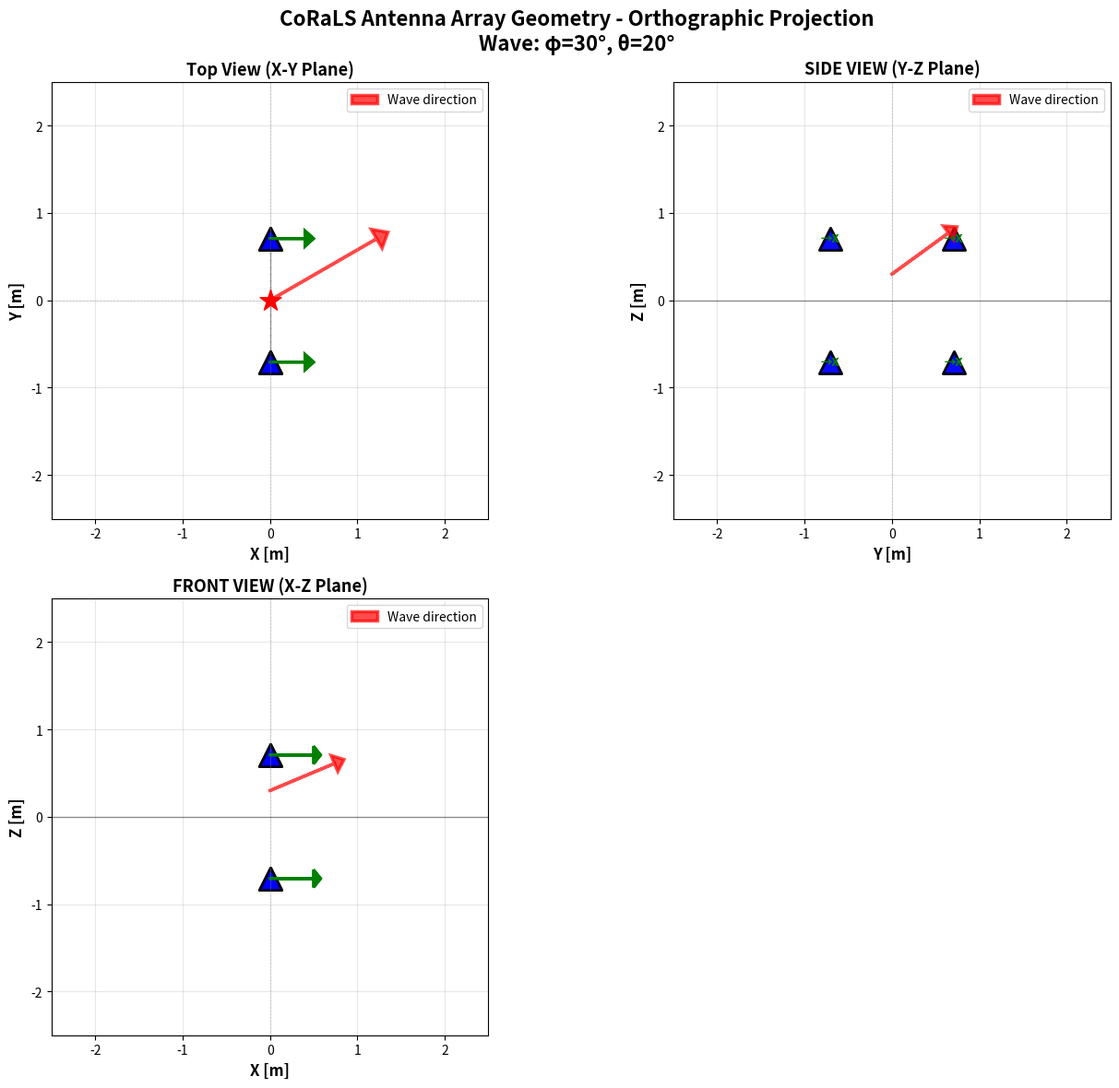

Write the Python code that produced this figure. (Note: this script raises an exception after producing the figure.)
import numpy as np

# 8 channels: 4 physical antennas × 2 pols (H,V)
# Channels 0-3: H-pol, Channels 4-7: V-pol
num_antennas = 8

ritc_sample_rate = 4  # GHz
ritc_sample_step = 1/ritc_sample_rate  # ns

# Antenna positions in x-z plane (y=0)
span = 2
d = span/(2*np.sqrt(2))  # d = 1/√2 ≈ 0.707 m
xpos = [0, 0,  0,  0,  0, 0,  0,  0]
ypos = [d, d, -d, -d,  d, d, -d, -d]
zpos = [d, -d, -d, d,  d, -d, -d, d]

phi_tilt   = [0, 0, 0, 0,   # H-pol boresight pointing (phi)
              0, 0, 0, 0]   # V-pol
theta_tilt = [0, 0, 0, 0,   # H-pol boresight pointing (theta)
              0, 0, 0, 0]   # V-pol

x_ant = np.array(xpos)
y_ant = np.array(ypos)
z_ant = np.array(zpos)
r_ant = np.sqrt(x_ant**2 + y_ant**2 + z_ant**2)
phi_ant = np.array(phi_tilt)
theta_ant = np.array(theta_tilt)

center_x = np.mean(x_ant[:4])  # Use first 4 positions for center
center_y = np.mean(y_ant[:4])
center_z = np.mean(z_ant[:4])

def drawPayload(incoming_wave=False, phi=0, theta=0):
    import matplotlib.pyplot as plt
    from mpl_toolkits.mplot3d import Axes3D

    fig = plt.figure(figsize=(14, 7))
    
    # 3D view
    ax = fig.add_subplot(121, projection='3d')
    
    ax.scatter(xpos[:4], ypos[:4], zpos[:4], marker='^', color='blue', s=300, 
               alpha=0.8, edgecolors='black', linewidth=2, label='H-pol')

    ax.scatter(xpos[4:], ypos[4:], zpos[4:], marker='s', color='red', s=200, 
               alpha=0.6, edgecolors='black', linewidth=2, label='V-pol')
    
    arrow_length = 0.5
    for i in range(4):
        theta_rad = np.radians(theta_ant[i])
        phi_rad = np.radians(phi_ant[i])
        dx = np.cos(theta_rad) * np.cos(phi_rad)
        dy = np.cos(theta_rad) * np.sin(phi_rad)
        dz = np.sin(theta_rad)
        ax.quiver(xpos[i], ypos[i], zpos[i], dx*arrow_length, dy*arrow_length, dz*arrow_length,
                 color='green', arrow_length_ratio=0.3, linewidth=2)
        ax.text(xpos[i], ypos[i], zpos[i]+0.3, f'Ch{i}(H)\nCh{i+4}(V)', 
                fontsize=10, fontweight='bold', ha='center')
    
    ax.scatter([center_x], [center_y], [center_z], marker='*', color='red', s=400, label='Center')
    
    if incoming_wave:
        r = 2.5
        x_planewave = r * np.cos(np.radians(theta)) * np.cos(np.radians(phi))
        y_planewave = r * np.cos(np.radians(theta)) * np.sin(np.radians(phi))
        z_planewave = r * np.sin(np.radians(theta))
        
        ax.quiver(0, 0, 1, x_planewave, y_planewave, z_planewave-1,
                 color='red', arrow_length_ratio=0.2, linewidth=3, alpha=0.7, label=f'Wave φ={phi}°, θ={theta}°')
    
    ax.set_xlabel('X [m]', fontsize=12, fontweight='bold')
    ax.set_ylabel('Y [m]', fontsize=12, fontweight='bold')
    ax.set_zlabel('Z [m]', fontsize=12, fontweight='bold')
    ax.set_title('3D Antenna Array', fontsize=14, fontweight='bold')
    
    max_range = 2.5
    ax.set_xlim([-max_range, max_range])
    ax.set_ylim([-max_range, max_range])
    ax.set_zlim([-1, max_range])
    ax.legend()
    ax.grid(True, alpha=0.3)
    
    # 2D side view (x-z plane)
    ax2 = fig.add_subplot(122)
    ax2.scatter(xpos, zpos, marker='^', color='blue', s=300, alpha=0.8, edgecolors='black', linewidth=2)
    
    for i in range(num_antennas):
        theta_rad = np.radians(theta_ant[i])
        phi_rad = np.radians(phi_ant[i])
        dx = np.cos(theta_rad) * np.cos(phi_rad)
        dz = np.sin(theta_rad)
        ax2.arrow(xpos[i], zpos[i], dx*arrow_length, dz*arrow_length,
                 head_width=0.2, head_length=0.1, fc='green', ec='green', linewidth=2)
        ax2.text(xpos[i], zpos[i]+0.15, f'A{i+1}', fontsize=12, fontweight='bold', ha='center')
    
    ax2.axhline(y=0, color='k', linestyle='--', alpha=0.3, linewidth=1)
    ax2.axvline(x=0, color='k', linestyle='--', alpha=0.3, linewidth=1)
    ax2.set_xlabel('X [m]', fontsize=12, fontweight='bold')
    ax2.set_ylabel('Z [m]', fontsize=12, fontweight='bold')
    ax2.set_title('Side View (X-Z Plane)', fontsize=14, fontweight='bold')
    ax2.grid(True, alpha=0.3)
    ax2.set_aspect('equal')
    ax2.set_ylim([-1, 0.5])
    
    plt.tight_layout()
    plt.show()



def drawWavefrontPlanes(incoming_wave=False, phi=0, theta=0, show_labels=True):
    import matplotlib.pyplot as plt
    from matplotlib.gridspec import GridSpec
    
    # Calculate wavefront direction
    r = 1
    x_planewave = r * np.cos(np.radians(theta)) * np.cos(np.radians(phi))
    y_planewave = r * np.cos(np.radians(theta)) * np.sin(np.radians(phi))
    z_planewave = r * np.sin(np.radians(theta))
    
    # Create figure with 2x2 layout
    fig = plt.figure(figsize=(14, 12))
    fig.suptitle(f'CoRaLS Antenna Array Geometry - Orthographic Projection\nWave: φ={phi}°, θ={theta}°', 
                 fontsize=16, fontweight='bold')
    
    # Top view (x-y plane) - upper left
    ax1 = fig.add_subplot(2, 2, 1)
    for idx in range(num_antennas):
        ax1.scatter(xpos[idx], ypos[idx], marker='^', color='blue', s=300, 
                   alpha=0.8, edgecolors='black', linewidth=2)
        if show_labels:
            ax1.text(xpos[idx], ypos[idx]+0.25, f'A{idx+1}', fontsize=12, 
                    fontweight='bold', ha='center')
        # Draw pointing arrow (x-y projection)
        theta_rad = np.radians(theta_ant[idx])
        phi_rad   = np.radians(phi_ant[idx])
        dx = np.cos(theta_rad) * np.cos(phi_rad)
        dy = np.cos(theta_rad) * np.sin(phi_rad)
        proj_mag = np.sqrt(dx**2 + dy**2)
        if proj_mag > 1e-6:
            ax1.arrow(xpos[idx], ypos[idx], dx*0.5, dy*0.5,
                     head_width=0.18, head_length=0.1, fc='green', ec='green',
                     linewidth=2, length_includes_head=True)
    
    # Draw square connecting antennas
    square_x = [xpos[0], xpos[1], xpos[2], xpos[3], xpos[0]]
    square_y = [ypos[0], ypos[1], ypos[2], ypos[3], ypos[0]]
    ax1.plot(square_x, square_y, 'k--', alpha=0.3, linewidth=1)
    
    # Draw incoming wave direction (top view projection)
    if incoming_wave:
        scale = 1.5
        ax1.arrow(0, 0, scale*x_planewave, scale*y_planewave, 
                 head_width=0.25, head_length=0.15, fc='red', ec='red', 
                 alpha=0.7, linewidth=2.5, label='Wave direction')
    
    ax1.scatter([0], [0], marker='*', color='red', s=300, zorder=10)
    ax1.axhline(y=0, color='k', linestyle='--', alpha=0.2, linewidth=0.5)
    ax1.axvline(x=0, color='k', linestyle='--', alpha=0.2, linewidth=0.5)
    ax1.set_xlabel('X [m]', fontsize=12, fontweight='bold')
    ax1.set_ylabel('Y [m]', fontsize=12, fontweight='bold')
    ax1.set_title('Top View (X-Y Plane)', fontsize=13, fontweight='bold')
    ax1.grid(True, alpha=0.3)
    ax1.set_aspect('equal')
    ax1.legend(loc='upper right')
    ax1.set_xlim([-2.5, 2.5])
    ax1.set_ylim([-2.5, 2.5])
    
    # Front view (x-z plane) - lower left
    ax2 = fig.add_subplot(2, 2, 3)
    # Group antennas by x position to handle overlaps
    x_groups = {}
    for idx in range(num_antennas):
        x_key = round(xpos[idx], 2)
        if x_key not in x_groups:
            x_groups[x_key] = []
        x_groups[x_key].append(idx)
    
    for idx in range(num_antennas):
        ax2.scatter(xpos[idx], zpos[idx], marker='^', color='blue', s=300,
                   alpha=0.8, edgecolors='black', linewidth=2)
        # Draw antenna pointing arrows (x-z projection)
        theta_rad = np.radians(theta_ant[idx])
        phi_rad = np.radians(phi_ant[idx])
        dx = np.cos(theta_rad) * np.cos(phi_rad)
        dz = np.sin(theta_rad)
        ax2.arrow(xpos[idx], zpos[idx], dx*0.5, dz*0.5,
                 head_width=0.2, head_length=0.08, fc='green', ec='green', linewidth=2)
        
        # Offset labels for antennas at same x position
        if show_labels:
            x_key = round(xpos[idx], 2)
            if len(x_groups[x_key]) > 1:
                offset_idx = x_groups[x_key].index(idx)
                x_offset = -0.3 + offset_idx * 0.6  # Spread labels left and right
                ax2.text(xpos[idx] + x_offset, zpos[idx]+0.12, f'A{idx+1}', fontsize=12, 
                        fontweight='bold', ha='center')
            else:
                ax2.text(xpos[idx], zpos[idx]+0.12, f'A{idx+1}', fontsize=12, 
                        fontweight='bold', ha='center')
    
    # Draw incoming wave direction (X-Z projection)
    if incoming_wave:
        # Normalize the X-Z projection to fit in plot
        xz_mag = np.sqrt(x_planewave**2 + z_planewave**2)
        if xz_mag > 0:
            scale = 0.8  # Scale to fit nicely in the view
            arrow_x = scale * (x_planewave / xz_mag)
            arrow_z = scale * (z_planewave / xz_mag)
            ax2.arrow(0, 0.3, arrow_x, arrow_z, 
                     head_width=0.2, head_length=0.12, fc='red', ec='red', 
                     alpha=0.7, linewidth=2.5, label='Wave direction')
            ax2.legend(loc='upper right', fontsize=10)
    
    ax2.axhline(y=0, color='k', linestyle='-', alpha=0.4, linewidth=1)
    ax2.axvline(x=0, color='k', linestyle='--', alpha=0.2, linewidth=0.5)
    ax2.set_xlabel('X [m]', fontsize=12, fontweight='bold')
    ax2.set_ylabel('Z [m]', fontsize=12, fontweight='bold')
    ax2.set_title('FRONT VIEW (X-Z Plane)', fontsize=13, fontweight='bold')
    ax2.grid(True, alpha=0.3)
    ax2.set_aspect('equal', adjustable='box')
    ax2.set_xlim([-2.5, 2.5])
    ax2.set_ylim([-2.5, 2.5])
    
    # Side view (y-z plane) - upper right  
    ax3 = fig.add_subplot(2, 2, 2)
    # Group antennas by y position to handle overlaps
    y_groups = {}
    for idx in range(num_antennas):
        y_key = round(ypos[idx], 2)
        if y_key not in y_groups:
            y_groups[y_key] = []
        y_groups[y_key].append(idx)
    
    for idx in range(num_antennas):
        ax3.scatter(ypos[idx], zpos[idx], marker='^', color='blue', s=300,
                   alpha=0.8, edgecolors='black', linewidth=2)
        # Draw antenna pointing arrows (y-z projection)
        theta_rad = np.radians(theta_ant[idx])
        phi_rad = np.radians(phi_ant[idx])
        dy = np.cos(theta_rad) * np.sin(phi_rad)
        dz = np.sin(theta_rad)
        proj_mag = np.sqrt(dy**2 + dz**2)
        if proj_mag > 1e-6:
            ax3.arrow(ypos[idx], zpos[idx], dy*0.5, dz*0.5,
                     head_width=0.2, head_length=0.08, fc='green', ec='green', linewidth=2)
        else:
            # Pointing direction is perpendicular to this plane (pure +X when phi=0, theta=0)
            ax3.annotate('→X', xy=(ypos[idx], zpos[idx]), fontsize=9, color='green',
                        ha='center', va='center', fontweight='bold')
        
        # Offset labels for antennas at same y position
        if show_labels:
            y_key = round(ypos[idx], 2)
            if len(y_groups[y_key]) > 1:
                offset_idx = y_groups[y_key].index(idx)
                y_offset = -0.3 + offset_idx * 0.6  # Spread labels left and right
                ax3.text(ypos[idx] + y_offset, zpos[idx]+0.12, f'A{idx+1}', fontsize=12, 
                        fontweight='bold', ha='center')
            else:
                ax3.text(ypos[idx], zpos[idx]+0.12, f'A{idx+1}', fontsize=12, 
                        fontweight='bold', ha='center')
    
    # Draw incoming wave direction (Y-Z projection)
    if incoming_wave:
        # Normalize the Y-Z projection to fit in plot
        yz_mag = np.sqrt(y_planewave**2 + z_planewave**2)
        if yz_mag > 0:
            scale = 0.8  # Scale to fit nicely in the view
            arrow_y = scale * (y_planewave / yz_mag)
            arrow_z = scale * (z_planewave / yz_mag)
            ax3.arrow(0, 0.3, arrow_y, arrow_z, 
                     head_width=0.2, head_length=0.12, fc='red', ec='red', 
                     alpha=0.7, linewidth=2.5, label='Wave direction')
            ax3.legend(loc='upper right', fontsize=10)
    
    ax3.axhline(y=0, color='k', linestyle='-', alpha=0.4, linewidth=1)
    ax3.axvline(x=0, color='k', linestyle='--', alpha=0.2, linewidth=0.5)
    ax3.set_xlabel('Y [m]', fontsize=12, fontweight='bold')
    ax3.set_ylabel('Z [m]', fontsize=12, fontweight='bold')
    ax3.set_title('SIDE VIEW (Y-Z Plane)', fontsize=13, fontweight='bold')
    ax3.grid(True, alpha=0.3)
    ax3.set_aspect('equal', adjustable='box')
    ax3.set_xlim([-2.5, 2.5])
    ax3.set_ylim([-2.5, 2.5])
    
    plt.tight_layout()
    plt.savefig('plots/geometry.png', dpi=150, bbox_inches='tight')
    print(f"\nWavefront direction (unit vector): ({x_planewave:.3f}, {y_planewave:.3f}, {z_planewave:.3f})")
    print(f"Plot saved to: plots/geometry.png")
    plt.show()

if __name__=='__main__':
    drawWavefrontPlanes(incoming_wave=True, phi=30, theta=20, show_labels= False)
    drawPayload(incoming_wave=False, phi=90, theta=0)
